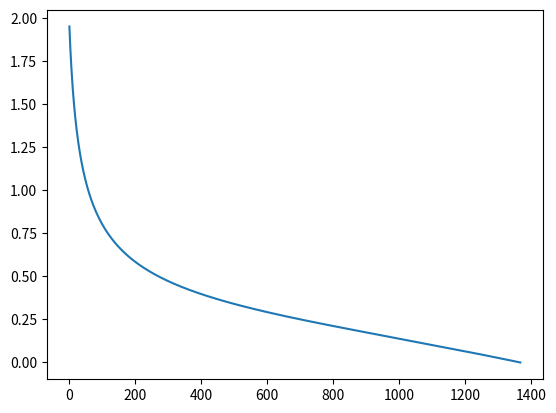

Write the Python code that produced this figure.
import matplotlib.pyplot as plt


def f(x):

    return x**4 - (2 * x) ** 2 + (4 * x) ** 2 - 10


def g(x):

    return (4 * x) ** 3 - (4 * x) + 4


iteration = 0
alpha = 0.0001
x = 2
precision = 0.00000001

y_axis = []

while x > precision:
    x = x - g(x) * alpha
    print("Iteration: {} | Cost: {}".format(iteration, x))
    iteration += 1
    y_axis.append(x)

x_axis = list(range(0, iteration))

plt.plot(x_axis, y_axis)
plt.show()
